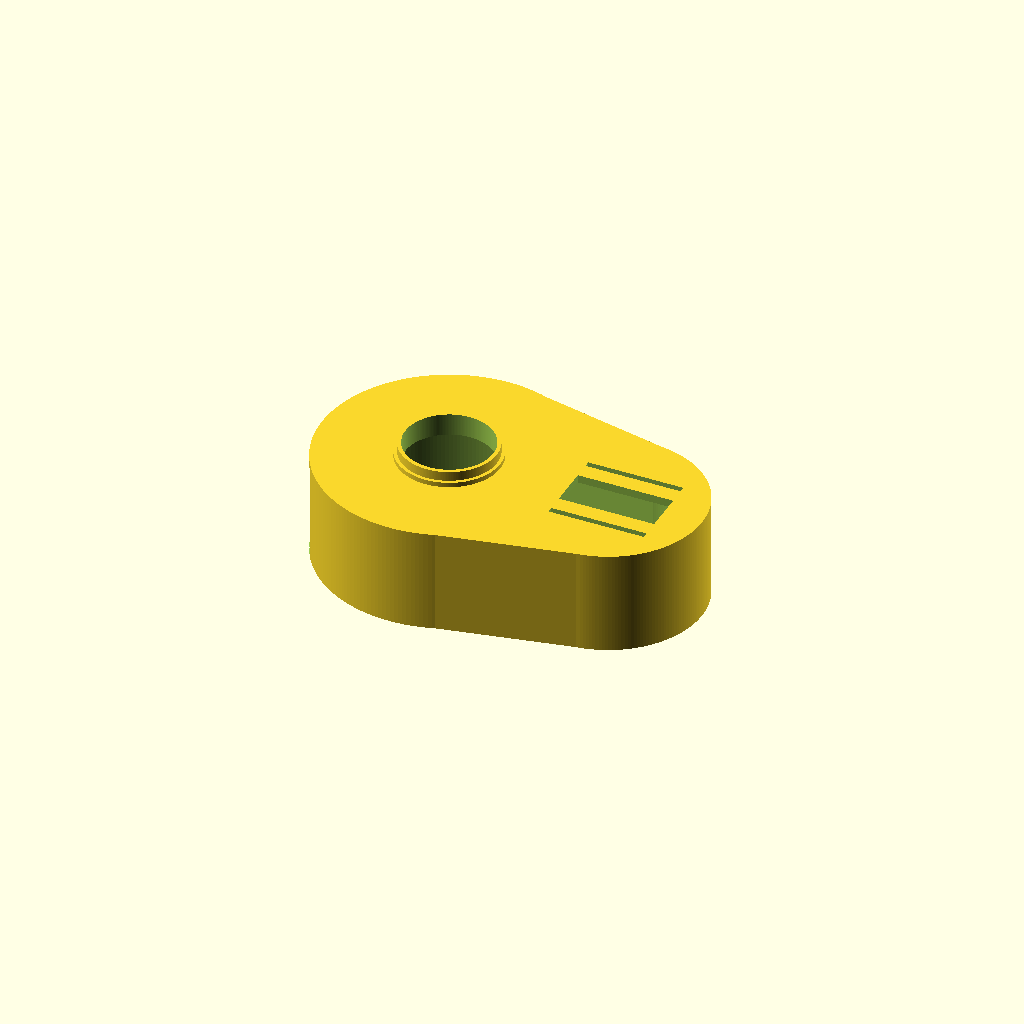
Cell 1: the model at its default parameters.
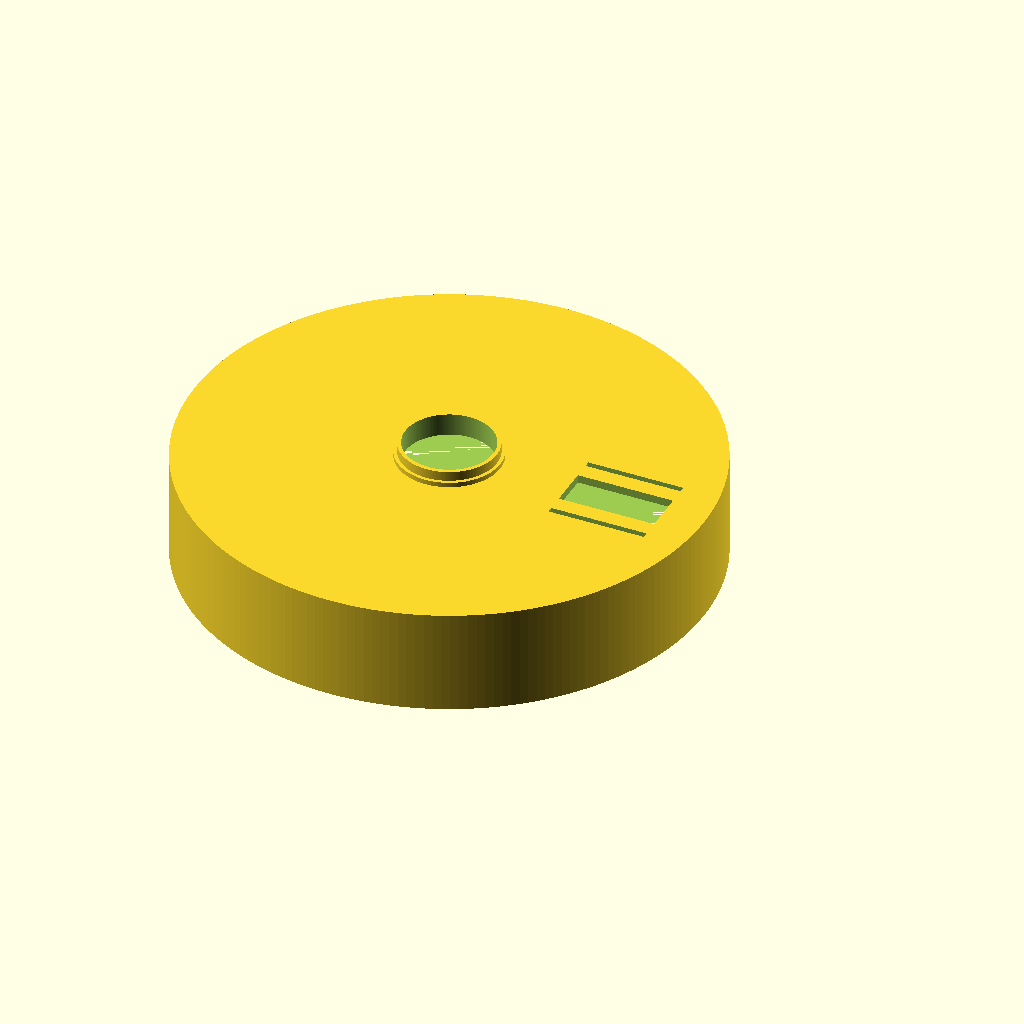
Cell 2: big_wheel_d = 320 (everything else at default).
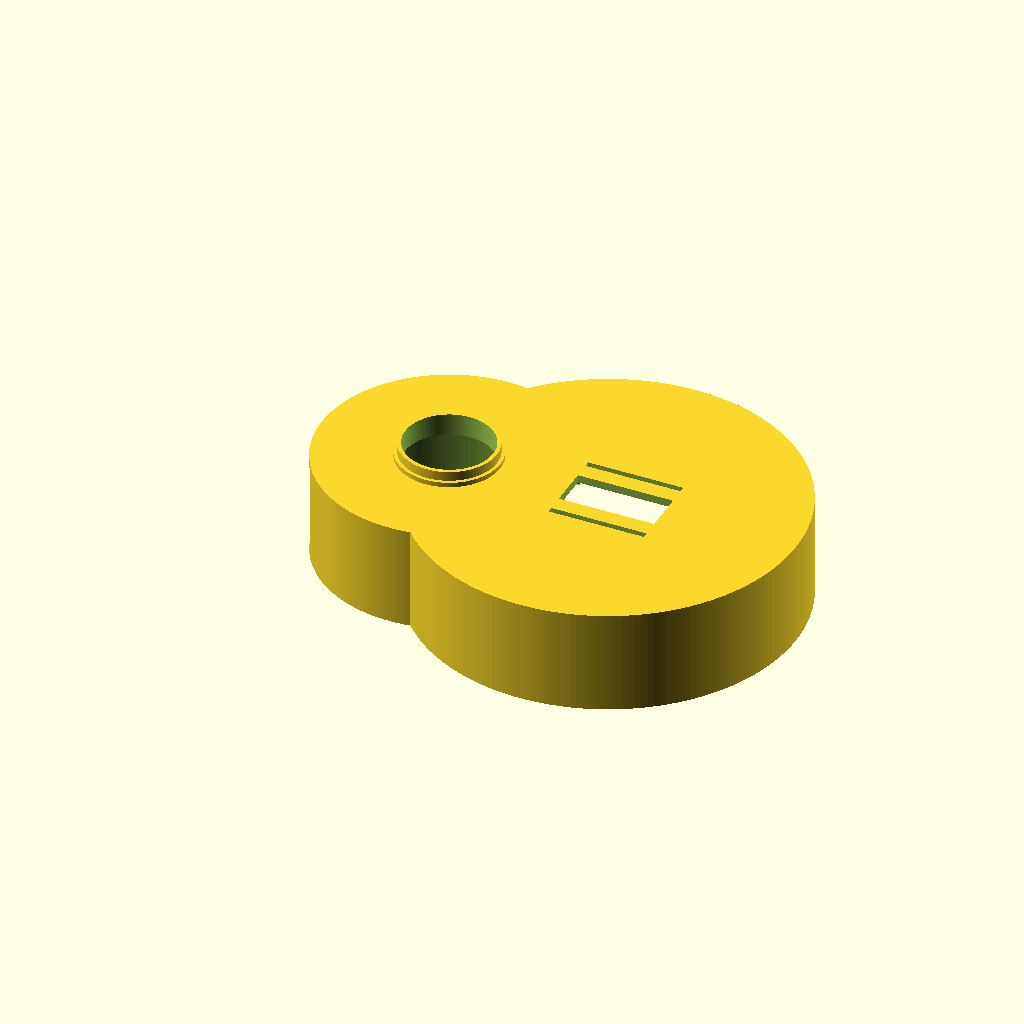
Cell 3: small_wheel_d = 236 (everything else at default).
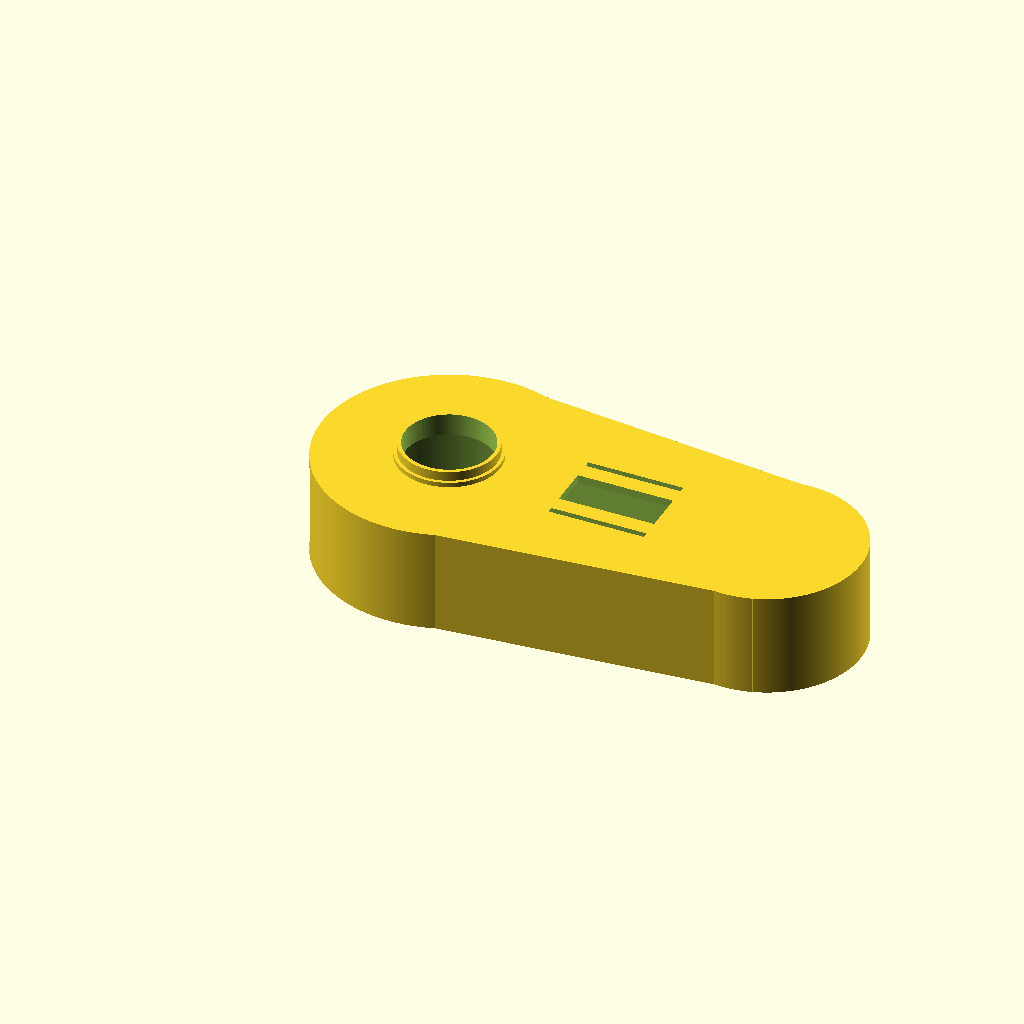
Cell 4: distance = 200 (everything else at default).
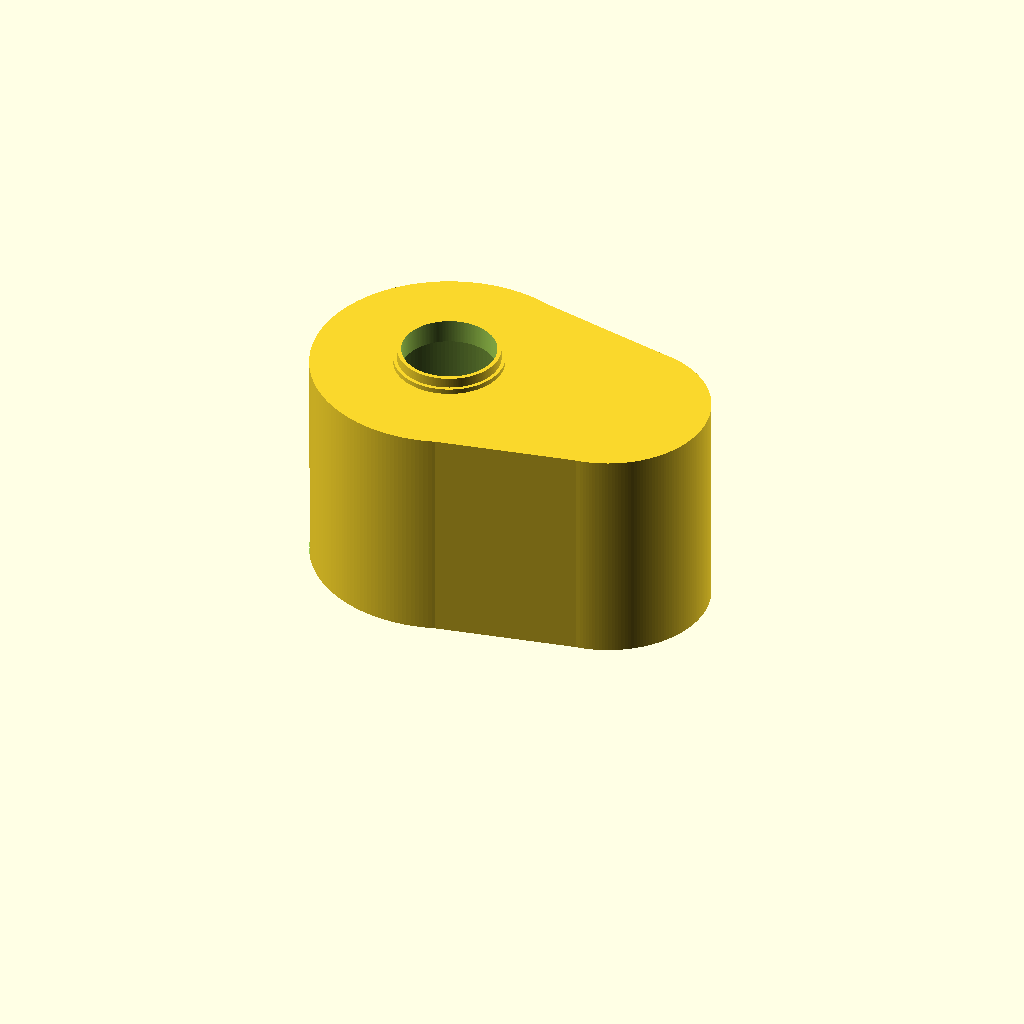
Cell 5: the same model with wheel_h = 130.
One fixed orthographic camera (rotation 55°, 0°, 25°; colour scheme Cornfield) for every cell.
The OpenSCAD source (board.scad):
use <motor_lid.scad>;
$fn = 200;

big_wheel_d = 160;
small_wheel_d = 118;
distance = 100;
wheel_h = 65;

big_wheel_r = big_wheel_d / 2;
small_wheel_r = small_wheel_d / 2;

side_wall_t = 10;
top_wall_t = 5;

module frame_profile() {
    bd = 71;
    sd = 107;
    union() {
        circle(d=big_wheel_d);
        translate([distance, 0, 0])
            circle(d=small_wheel_d);
        polygon(points = [
		    [big_wheel_r * cos(bd), big_wheel_r * sin(bd)],
		    [big_wheel_r * cos(bd), -big_wheel_r * sin(bd)],
        [distance - small_wheel_r * cos(sd), -small_wheel_r * sin(sd)],
        [distance - small_wheel_r * cos(sd), small_wheel_r * sin(sd)]
	    ]);
    }
}

module frame() {
    linear_extrude(height=wheel_h)
        frame_profile();
}

module frame_inner() {
    linear_extrude(height=wheel_h - top_wall_t)
        offset(delta=-side_wall_t)
            frame_profile();
}

module guide() {
    translate([0,-25,0])
        cube([60, 3.75, 20], center=true);
    cube([60, 25.6, 20], center=true);
    translate([0,25,0])
        cube([60, 3.75, 20], center=true);
}

difference() {
    union() {
        frame();
        translate([0, 0, wheel_h]) {
            cylinder(d=64, h=3);
            cylinder(d=59.8, h=9);
        }
    }
    frame_inner();
    cylinder(d=55, h=140);
    translate([105, 0, 60]) {
        guide();
    }
    translate([-60, 0, 30])
    cube([80, 86, 60], center=true);
}

// rotate([0, -90, 0]) {
//    motor_lid();
// }

//guide test
//difference() {
//    cube([80, 86, 5], center=true);
//    guide();
//}
Customizer parameters (derived from the source; name, type, default, range or options):
big_wheel_d: number, default 160
small_wheel_d: number, default 118
distance: number, default 100
wheel_h: number, default 65
side_wall_t: number, default 10
top_wall_t: number, default 5
